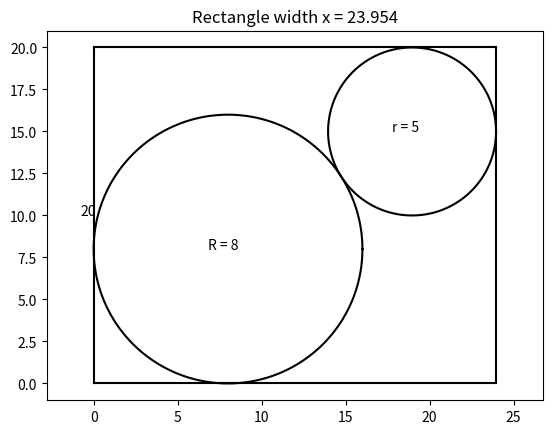

This chart was generated by the following Python code:
"""
https://youtu.be/tY_x2UJeBgA?si=qrzzVot8Y-mAFGUT

from Mind Your Decisions: Two Tangent Circles
Interactive geometry drawing for a rectangle and two tangent circles

Change the values of:
    R
    r
    height

and rerun the program to see a new figure.

The program computes the rectangle width x so that:
- a circle of radius R sits in the lower-left corner
- a circle of radius r sits in the upper-right corner
- the two circles are tangent

Jim McCleery
March 28, 2026
Kona, HI
"""

from math import pi, sqrt
import numpy as np
import matplotlib.pyplot as plt


def plot_line(x1, y1, x2, y2):
    """
    Draw the line segment joining two points.
    """
    plt.plot([x1, x2], [y1, y2], color="black")


def plot_circle(center_x, center_y, radius, start=0, stop=2 * pi, num_points=1000):
    """
    Draw a circle (or part of a circle).

    The circle is approximated by many closely spaced points.
    """
    theta = np.linspace(start, stop, num_points)
    x_vals = center_x + radius * np.cos(theta)
    y_vals = center_y + radius * np.sin(theta)
    plt.plot(x_vals, y_vals, color="black")


def compute_width(R, r, height):
    """
    Compute the rectangle width x.

    Geometry:
    - Large circle center: (R, R)
    - Small circle center: (x - r, height - r)

    Since the circles are tangent, the distance between centers is R + r.

    So:
        (R + r)^2 = (x - R - r)^2 + (height - R - r)^2

    Therefore:
        (x - R - r)^2 = (R + r)^2 - (height - R - r)^2

    If the right-hand side is negative, there is no real solution.
    """
    horizontal_squared = (R + r) ** 2 - (height - R - r) ** 2

    if horizontal_squared < 0:
        return None

    x = R + r + sqrt(horizontal_squared)
    return x


# ---------------------------------------------------------------------
# Student inputs: change these values and rerun
# ---------------------------------------------------------------------

R = 8
r = 5
height = 20


# ---------------------------------------------------------------------
# Compute the width
# ---------------------------------------------------------------------

x = compute_width(R, r, height)

if x is None:
    print("No real rectangle width exists for these values.")
    print("The circles are too far apart vertically to be tangent.")
    print(f"R = {R}, r = {r}, height = {height}")
else:
    # -----------------------------------------------------------------
    # Explain the calculation
    # -----------------------------------------------------------------
    #
    # Large circle center: (R, R)
    # Small circle center: (x - r, height - r)
    #
    # Tangency means:
    #     distance between centers = R + r
    #
    # So:
    #     (R + r)^2 = (x - R - r)^2 + (height - R - r)^2
    #
    # which gives:
    #     x = R + r + sqrt((R + r)^2 - (height - R - r)^2)
    # -----------------------------------------------------------------

    print(f"R = {R}")
    print(f"r = {r}")
    print(f"height = {height}")
    print(f"width x = {x:.6f}")

    # Rectangle corners
    bottom_left = (0, 0)
    bottom_right = (x, 0)
    top_right = (x, height)
    top_left = (0, height)

    # Draw rectangle
    plot_line(*bottom_left, *bottom_right)
    plot_line(*bottom_right, *top_right)
    plot_line(*top_right, *top_left)
    plot_line(*top_left, *bottom_left)

    # Draw circles
    plot_circle(R, R, R)
    plot_circle(x - r, height - r, r)

    # Labels
    plt.text(-0.8, height / 2, f"{height}")
    plt.text(R - 1.2, R, f"R = {R}")
    plt.text(x - r - 1.2, height - r, f"r = {r}")

    # Title and formatting
    plt.title(f"Rectangle width x = {x:.3f}")
    plt.axis("equal")
    plt.show()
